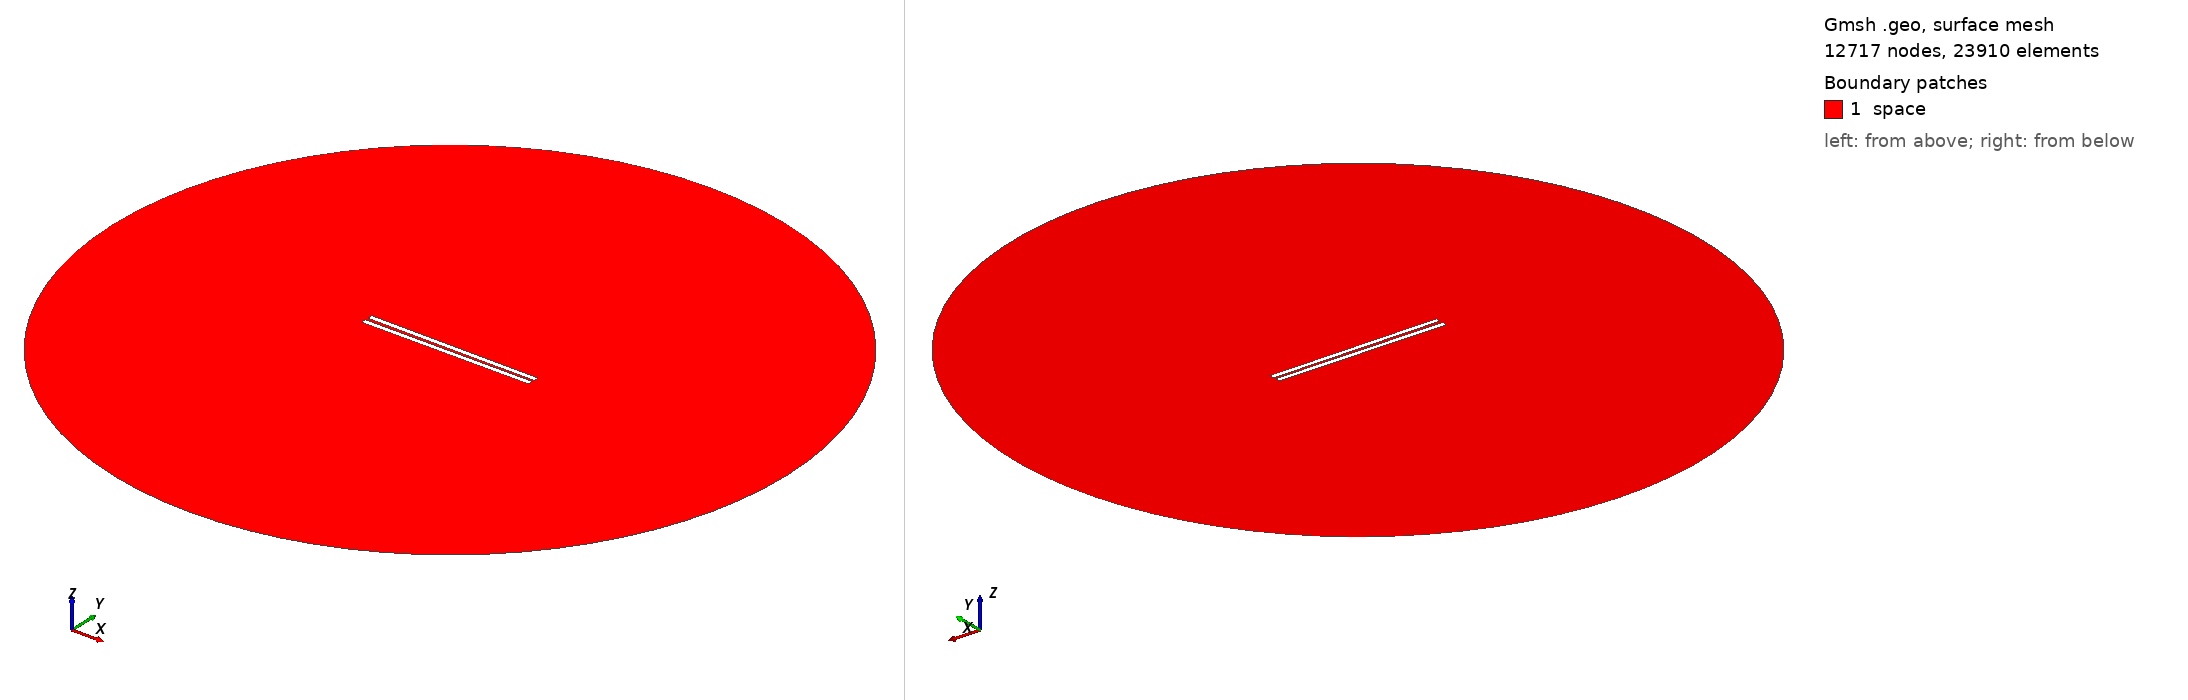

Gmsh geometry script, surface-meshed: 12717 nodes, 23910 surface elements. Boundary patches (legend numbers): 1 space. Left view from above one corner, right view from below the opposite corner. Legend entries are the model's physical surfaces. The drawing asked Gmsh for element sizes between 1% and 20% of the model's largest extent; the script's own settings can give other sizes.

=== 717.geo (drawn) ===
// Set the geometry kernel
SetFactory("OpenCASCADE");

//---------------------------------------
// Rectangles
//---------------------------------------

// Rectangle 1 (top)
Point(1) = {-49.51111111111111, 0.8055555555555556, 0, 1.0};
Point(2) = {49.51111111111111, 0.8055555555555556, 0, 1.0};
Point(3) = {49.51111111111111, 3.8277777777777775, 0, 1.0};
Point(4) = {-49.51111111111111, 3.8277777777777775, 0, 1.0};

Line(1) = {1, 2};
Line(2) = {2, 3};
Line(3) = {3, 4};
Line(4) = {4, 1};

Line Loop(1) = {1, 2, 3, 4};
Plane Surface(1) = {1};

Rotate { {0, 0, 1}, {0,  0.8055555555555556,  0}, -0.006 } {
  Surface{1};
}

// Rectangle 2 (bottom)
Point(5) = {-49.51111111111111, -0.8055555555555556, 0, 1.0};
Point(6) = {49.51111111111111, -0.8055555555555556, 0, 1.0};
Point(7) = {49.51111111111111, -3.8277777777777775, 0, 1.0};
Point(8) = {-49.51111111111111, -3.8277777777777775, 0, 1.0};

Line(5) = {5, 6};
Line(6) = {6, 7};
Line(7) = {7, 8};
Line(8) = {8, 5};

Line Loop(2) = {5, 6, 7, 8};
Plane Surface(2) = {2}; 


//---------------------------------------
// Circle
//---------------------------------------

// Define points
Point(9) = {0, 0, 0};        // Center
Point(10) = {200, 0, 0};     // Start point
Point(11) = {0, 200, 0};     // 90 degrees
Point(12) = {-200, 0, 0};    // 180 degrees
Point(13) = {0, -200, 0};    // 270 degrees

// Define circle arcs (each needs start, center, end)
Circle(9) = {10, 9, 11};
Circle(10) = {11, 9, 12};
Circle(11) = {12, 9, 13};
Circle(12) = {13, 9, 10};

// Define curve loop and surface if needed
Curve Loop(3) = {9, 10, 11, 12};
Surface(3) = {3};

// Subtract Rectangles from Circle
BooleanDifference{ Surface{3}; Delete; }{ Surface{1}; Surface{2}; Delete; }

//---------------------------------------
// Transfinite Lines and Surface
//---------------------------------------
r = 7;
Transfinite Line {1, 3} = 50*r Using Progression 1;
Transfinite Line {2, 4} = 2*r Using Progression 1;
Transfinite Line {5, 7} = 50*r Using Progression 1;
Transfinite Line {6, 8} = 2*r Using Progression 1;
Transfinite Line {9, 10, 11, 12} = 20 Using Progression 1;

//---------------------------------------
// Define Physical Groups
//---------------------------------------                

//--- Physical Curves
// Physical groups for boundaries
Physical Line("force_segment", 10) = {1};
Physical Line("upper_plate", 11) = {2, 3, 4};
Physical Line("lower_plate", 12) = {5, 6, 7, 8};
Physical Line("boundary", 20) = {9, 10, 11, 12};

//--- Physical Surfaces
Physical Surface("space", 30) = {3};

//---------------------------------------
// 6. Generate the Mesh
//---------------------------------------
Mesh 2;  // 2D mesh generation
